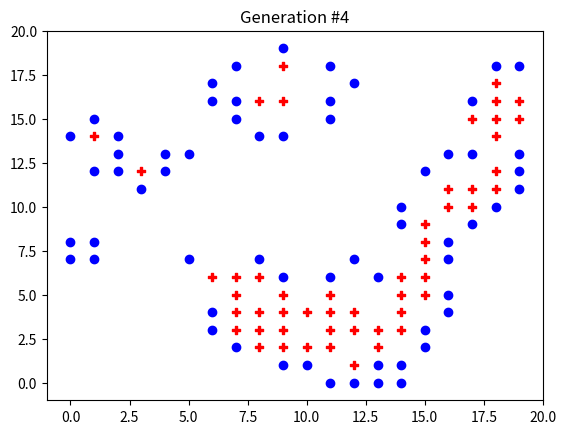

Reproduce this figure in Python.

# Conway's Game of Life version 3: third ("mega") state
# [redacted]

import numpy as np
import matplotlib.pyplot as plt

# Defining arbitrary integers to represent the possible states of each cell.
EMPTY = 0
POP = 1
MEGA = 2

# Return the number of populated neighbors (populated and/or "mega") (0-8) of
# cell x,y on this grid.
def num_neighbors(grid,x,y):
    neighbors = 0
    neighbor_states = [POP,MEGA]
    if x < WIDTH-1 and grid[x+1,y] in neighbor_states:               # Right
        neighbors = neighbors + 1
    if x > 0 and grid[x-1,y] in neighbor_states:                     # Left
        neighbors = neighbors + 1
    if y < HEIGHT-1 and grid[x,y+1] in neighbor_states:              # Up
        neighbors = neighbors + 1
    if y > 0 and grid[x,y-1] in neighbor_states:                     # Down
        neighbors = neighbors + 1
    if x < WIDTH-1 and y < HEIGHT-1 and grid[x+1,y+1] in neighbor_states:
        neighbors = neighbors + 1
    if x > 0 and y > 0 and grid[x-1,y-1] in neighbor_states:         # Lower-left
        neighbors = neighbors + 1
    if x < WIDTH-1 and y > 0 and grid[x+1,y-1] in neighbor_states:   # Lower-right
        neighbors = neighbors + 1
    if x > 0 and y < HEIGHT-1 and grid[x-1,y+1] in neighbor_states:  # Upper-left
        neighbors = neighbors + 1
    return neighbors


# Return the value that cell x,y should have in the next generation, based on
# its state and neighbors in the generation whose grid is passed.
def value_next_gen(grid,x,y):
    nn =  num_neighbors(grid,x,y)
    if nn in GO_MEGA and grid[x,y] != MEGA:
        # I am not MEGA right now, but am becoming so. Start my timer.
        timer[x,y] = MEGA_TIME
        return MEGA
    elif grid[x,y] == POP:
        if nn in SURVIVE:
            return POP
        else:
            return EMPTY
    elif grid[x,y] == EMPTY:
        if nn in BIRTH:
            return POP
        else:
            return EMPTY
    else:  # MEGA
        if timer[x,y] != 0:
            # I am MEGA right now, and am remaining so. Decrement my timer.
            timer[x,y] -= 1
            return MEGA
        else:
            # I am MEGA right now, but that's "so last generation."
            return EMPTY


# Given a 2d array of cells, return a list with the x-coordinates (in a list)
# and the y-coordinates (in another list) of the cells that have value "val".
def points_for_grid(grid, val=POP):
    xcoords = []
    ycoords = []
    for i in range(0,WIDTH):
        for j in range(0,HEIGHT):
            if grid[i,j] == val:
                xcoords.append(j)
                ycoords.append(i)
    return [xcoords,ycoords]
                

# Simulation parameters.
WIDTH = 20
HEIGHT = 20
NUM_GEN = 100
MEGA_TIME = 20   # The number of generations a "mega" cell will stay mega.
PROB_POP = .2    # The fraction of cells that will start off populated.

# The number of neighbors required for a currently populated cell to stay
# populated.
SURVIVE = [2,3]

# The number of neighbors required for a currently empty cell to become
# populated.
BIRTH = [3]

# The number of neighbors required for a cell to become "mega."
GO_MEGA = [5]


# This 3d array will use the third coordinate as a generation number, and thus
# represent the entire lifetime of the simulated model.
cube = np.empty((WIDTH, HEIGHT, NUM_GEN))

# Create a random starting configuration with about PROB_POP of the cells
# being initially populated, and the others empty.
config = np.random.choice([EMPTY,POP,MEGA],
    p=[1-PROB_POP,PROB_POP,0],size=WIDTH*HEIGHT)
config.shape = (WIDTH,HEIGHT)
cube[:,:,0] = config

# Create a grid to hold the "timer" for every cell in the mega state. The
# value of x,y in this grid will be the number of generations a mega cell has
# before it expires and goes back to empty. The other cells are meaningless.
timer = np.zeros(WIDTH * HEIGHT)
timer.shape = (WIDTH, HEIGHT)


# Run the simulation.
for gen in range(1,NUM_GEN):
    for x in range(WIDTH):
        for y in range(HEIGHT):
            cube[x,y,gen] = value_next_gen(cube[:,:,gen-1],x,y)


# Animate the results.
for gen in range(0,5):
    plt.clf()
    plt.xlim(-1,WIDTH)
    plt.ylim(-1,HEIGHT)
    xcoords, ycoords = points_for_grid(cube[:,:,gen],POP)
    plt.scatter(xcoords,ycoords,marker="o",color="blue")
    xcoords, ycoords = points_for_grid(cube[:,:,gen],MEGA)
    plt.scatter(xcoords,ycoords,marker="P",color="red")
    plt.title("Generation #" + str(gen))
    plt.pause(.05)
